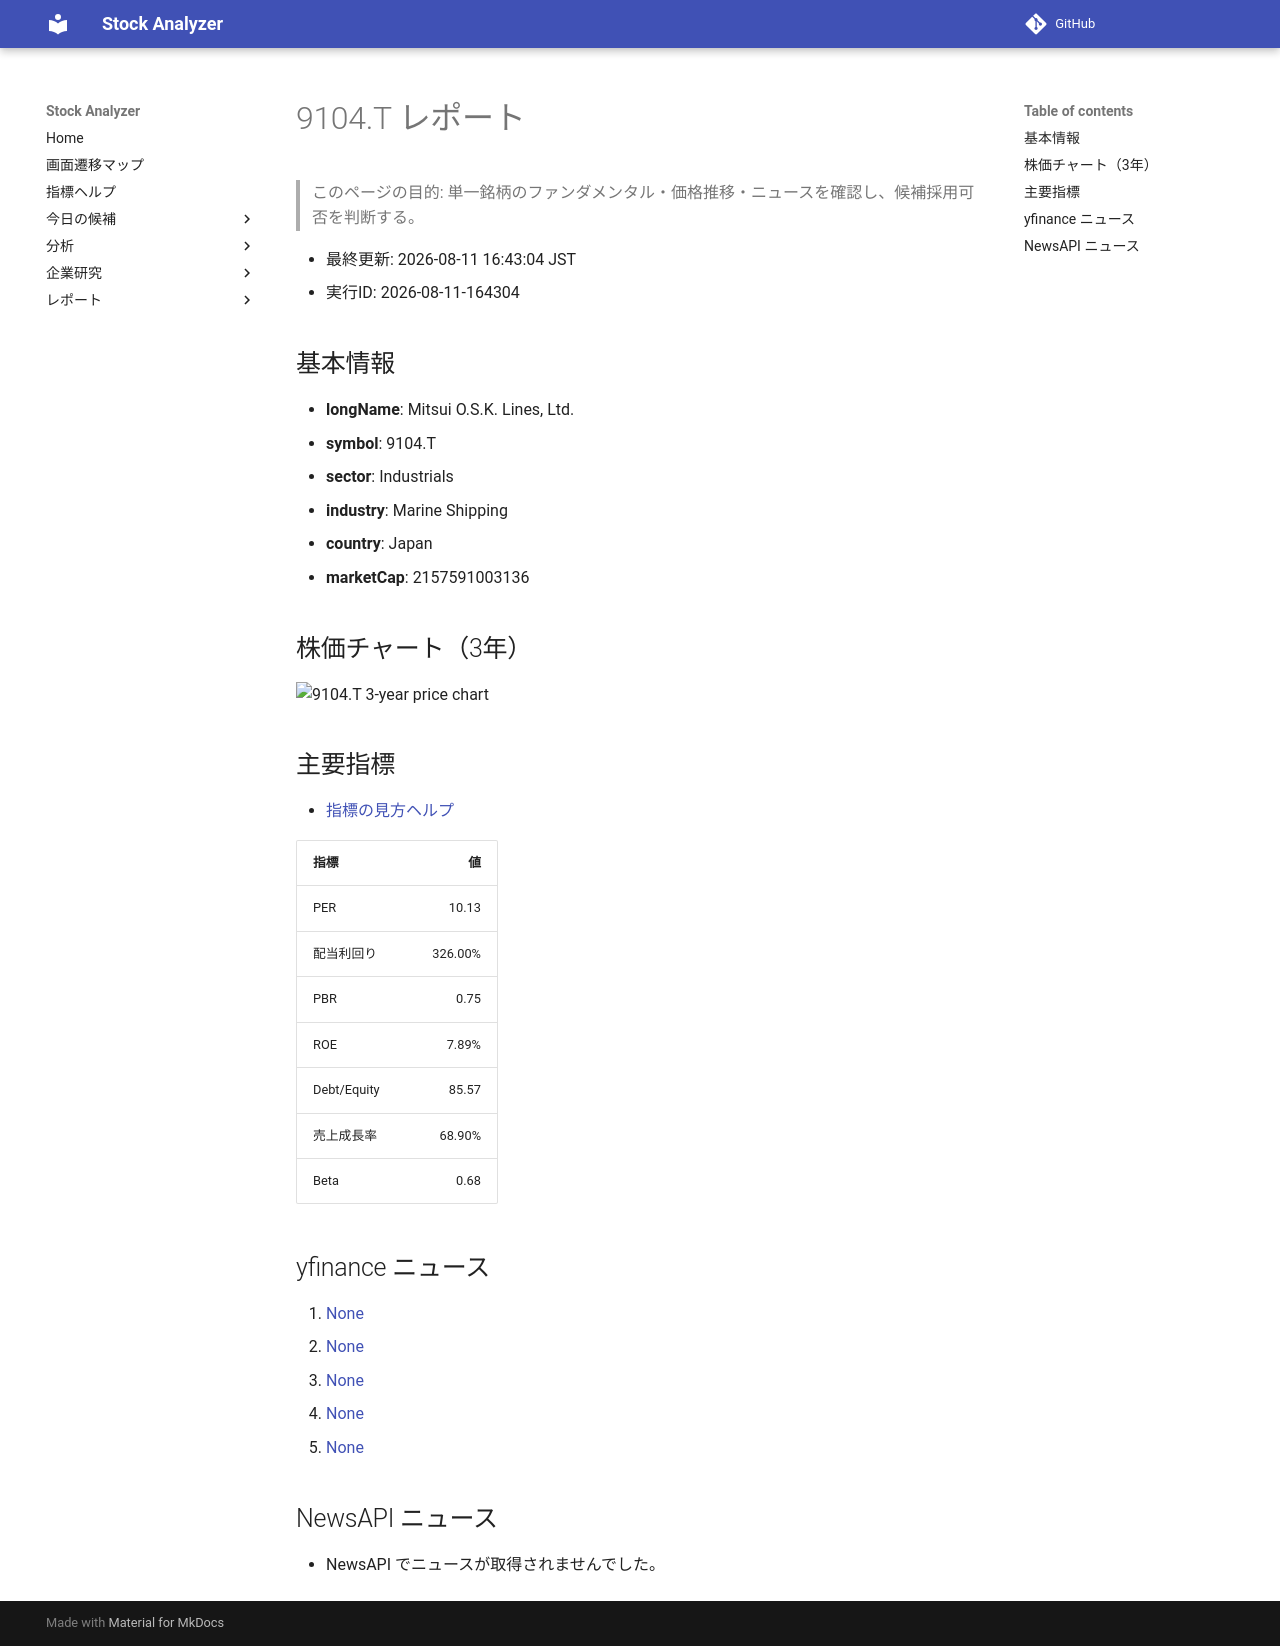

repository: Yumi-note/Making-APP · page: stocks/2026-08-11/164304/9104_T/index.html · generator: mkdocs

# 9104.T レポート

> このページの目的: 単一銘柄のファンダメンタル・価格推移・ニュースを確認し、候補採用可否を判断する。

- 最終更新: 2026-08-11 16:43:04 JST
- 実行ID: 2026-08-11-164304

## 基本情報

- **longName**: Mitsui O.S.K. Lines, Ltd.
- **symbol**: 9104.T
- **sector**: Industrials
- **industry**: Marine Shipping
- **country**: Japan
- **marketCap**: 2157591003136

## 株価チャート（3年）

![9104.T 3-year price chart](9104_T_3y.png)

## 主要指標

- [指標の見方ヘルプ](../../../../indicators.md)

| 指標 | 値 |
|---|---:|
| PER | 10.13 |
| 配当利回り | 326.00% |
| PBR | 0.75 |
| ROE | 7.89% |
| Debt/Equity | 85.57 |
| 売上成長率 | 68.90% |
| Beta | 0.68 |

## yfinance ニュース

1. [None](None)
2. [None](None)
3. [None](None)
4. [None](None)
5. [None](None)

## NewsAPI ニュース

- NewsAPI でニュースが取得されませんでした。
